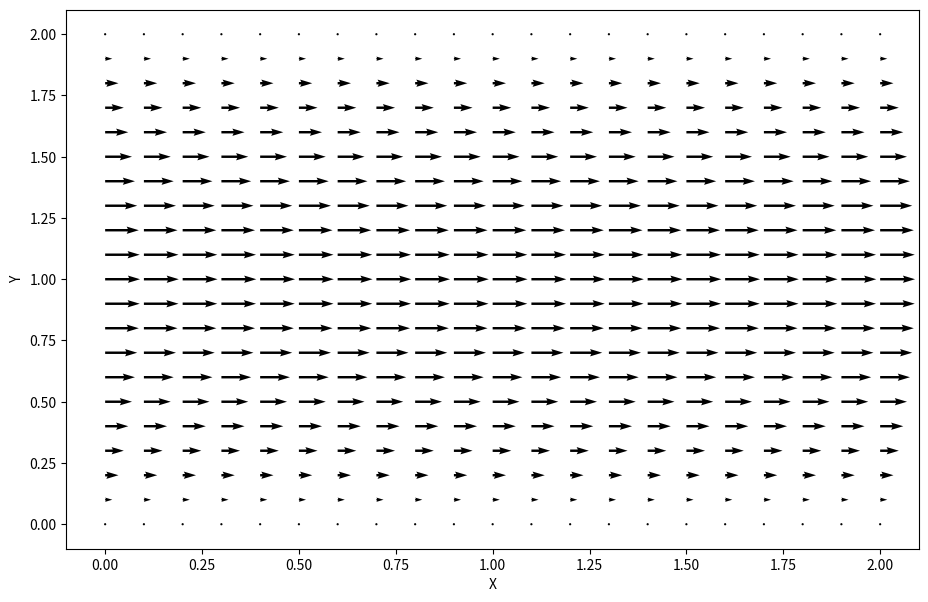

Write the Python code that produced this figure.
import numpy as np
import matplotlib.pyplot as plt
from matplotlib import cm

lx, ly = 2, 2 #domain size
nx, ny = 41, 41 #no of domain points
nt = 10 #real timesteps count
nit = 50 #pseudo timestep count
dx = lx/(nx-1) #deltax
dy = ly/(ny-1) #deltay
x = np.linspace(0,lx,nx) #x-domain array
y = np.linspace(0,ly,ny) #y-domain array

rho = 1 #density
nu = 0.1 #kinematic viscosity
dt = 0.01 #timestep size
F = 1 #source term

u = np.zeros((ny,nx))
v = np.zeros((ny,nx))
p = np.zeros((ny,nx))

epsilon = 0.001
steps=0
l1norm_target = 1e-6

def plotfield(x,y,u,v): #plots velocity vectors
    plt.figure(figsize=(11,7),dpi=100)
    X,Y = np.meshgrid(x,y)
    plt.quiver(X[::2,::2],Y[::2,::2],u[::2,::2],v[::2,::2])
    plt.xlabel('X')
    plt.ylabel('Y')
    plt.show()

def buildb(u,v,dx,dy,dt,rho): #separate source term of p poisson equation
    b = np.zeros_like(u)
    b[1:-1,1:-1] = rho*(1/dt*((u[1:-1,2:]-u[1:-1,:-2])/(2*dx) + (v[2:,1:-1]-v[:-2,1:-1])/(2*dy))\
                        - ((u[1:-1,2:]-u[1:-1,:-2])/(2*dx))**2\
                              - 2*((u[2:,1:-1]-u[:-2,1:-1])/(2*dy) * (v[1:-1,2:]- v[1:-1,:-2])/(2*dx))\
                              - ((v[2:,1:-1]-v[:-2,1:-1])/(2*dy))**2)
    
    #periodic BC x = 2
    b[1:-1,-1] = rho*(1/dt*((u[1:-1,0]-u[1:-1,-2])/(2*dx) + (v[2:,-1]-v[:-2,-1])/(2*dy))\
                        - ((u[1:-1,0]-u[1:-1,-2])/(2*dx))**2\
                              - 2*((u[2:,-1]-u[:-2,-1])/(2*dy) * (v[1:-1,0]- v[1:-1,-2])/(2*dx))\
                              - ((v[2:,-1]-v[:-2,-1])/(2*dy))**2)
    
    #periodic BC x = 0
    b[1:-1,0] = rho*(1/dt*((u[1:-1,1]-u[1:-1,-1])/(2*dx) + (v[2:,0]-v[:-2,0])/(2*dy))\
                        - ((u[1:-1,1]-u[1:-1,-1])/(2*dx))**2\
                              - 2*((u[2:,0]-u[:-2,0])/(2*dy) * (v[1:-1,1]- v[1:-1,-1])/(2*dx))\
                              - ((v[2:,0]-v[:-2,0])/(2*dy))**2)

    return b

def ppoissonperiodic(p,dx,dy,b):
    pn = np.empty_like(p)

    for q in range(nit):
        pn[:] = p
        p[1:-1,1:-1] = ((pn[1:-1,2:]+pn[1:-1,:-2])*dy**2 + (pn[2:,1:-1]+pn[:-2,1:-1])*dx**2)/(2*(dx**2 + dy**2))\
                        -dx**2 * dy**2/(2*(dx**2 + dy**2)) * b[1:-1,1:-1]
        
        #periodic BC @ x=2
        p[1:-1,-1] = ((pn[1:-1,0]+pn[1:-1,-2])*dy**2 + (pn[2:,-1]+pn[:-2,-1])*dx**2)/(2*(dx**2 + dy**2))\
                        -dx**2 * dy**2/(2*(dx**2 + dy**2)) * b[1:-1,-1]
        
        #periodic BC @ x=0
        p[1:-1,-1] = ((pn[1:-1,1]+pn[1:-1,1])*dy**2 + (pn[2:,0]+pn[:-2,0])*dx**2)/(2*(dx**2 + dy**2))\
                        -dx**2 * dy**2/(2*(dx**2 + dy**2)) * b[1:-1,0]
        
        #top and bottom wall BCs
        p[-1,:] = p[-2,:] #dp/dy=0 @ y=2
        p[0,:] = p[1,:] #dp/dy=0 @ y=0

    return p

def ppoissonperiodicl1(p,dx,dy,b,l1norm_target):
    l1norm = 1
    itercount = 0
    eta = 1e-8
    pn = np.empty_like(p)

    while l1norm>l1norm_target:
        pn[:] = p
        p[1:-1,1:-1] = ((pn[1:-1,2:]+pn[1:-1,:-2])*dy**2 + (pn[2:,1:-1]+pn[:-2,1:-1])*dx**2)/(2*(dx**2 + dy**2))\
                        -dx**2 * dy**2/(2*(dx**2 + dy**2)) * b[1:-1,1:-1]
        
        #periodic BC @ x=2
        p[1:-1,-1] = ((pn[1:-1,0]+pn[1:-1,-2])*dy**2 + (pn[2:,-1]+pn[:-2,-1])*dx**2)/(2*(dx**2 + dy**2))\
                        -dx**2 * dy**2/(2*(dx**2 + dy**2)) * b[1:-1,-1]
        
        #periodic BC @ x=0
        p[1:-1,-1] = ((pn[1:-1,1]+pn[1:-1,1])*dy**2 + (pn[2:,0]+pn[:-2,0])*dx**2)/(2*(dx**2 + dy**2))\
                        -dx**2 * dy**2/(2*(dx**2 + dy**2)) * b[1:-1,0]
        
        #top and bottom wall BCs
        p[-1,:] = p[-2,:] #dp/dy=0 @ y=2
        p[0,:] = p[1,:] #dp/dy=0 @ y=0

        l1norm = (np.sum(np.abs(p - pn)))/np.sum(np.abs(pn)+eta)
        itercount += 1
    return p, itercount

def channel(u,v,p,dx,dy,dt,rho,nu,epsilon):
    un = np.empty_like(u)
    vn = np.empty_like(v)
    udiff, stepcount = 1, 0

    while udiff>epsilon:
        un[:] = u #similar to un = u.copy()
        vn[:] = v
        
        b = buildb(u,v,dx,dy,dt,rho)
        #p = ppoissonperiodic(p,dx,dy,b)
        p, _ = ppoissonperiodicl1(p,dx,dy,b,l1norm_target)

        u[1:-1,1:-1] = un[1:-1,1:-1] - un[1:-1,1:-1]* dt/dx *(un[1:-1,1:-1]-un[1:-1,:-2])\
                        -vn[1:-1,1:-1]* dt/dy *(un[1:-1,1:-1]-un[:-2,1:-1])\
                        -dt/(2*rho*dx) * (p[1:-1,2:]-p[1:-1,:-2])\
                        + nu*(dt/dx**2 * (un[1:-1,2:] - 2*un[1:-1,1:-1] + un[1:-1,:-2])\
                              + dt/dy**2 * (un[2:,1:-1] - 2*un[1:-1,1:-1] + un[:-2,1:-1]))\
                              +dt*F
        
        v[1:-1,1:-1] = vn[1:-1,1:-1] - un[1:-1,1:-1]* dt/dx *(vn[1:-1,1:-1]-vn[1:-1,:-2])\
                        -vn[1:-1,1:-1]* dt/dy *(vn[1:-1,1:-1]-vn[:-2,1:-1])\
                        -dt/(2*rho*dy) * (p[2:,1:-1]-p[:-2,1:-1])\
                        + nu*(dt/dx**2 * (vn[1:-1,2:] - 2*vn[1:-1,1:-1] + vn[1:-1,:-2])\
                              + dt/dy**2 * (vn[2:,1:-1] - 2*vn[1:-1,1:-1] + vn[:-2,1:-1]))

        #periodic BCs
        u[1:-1,-1] = un[1:-1,-1] - un[1:-1,-1]* dt/dx *(un[1:-1,-1]-un[1:-1,-2])\
                        -vn[1:-1,-1]* dt/dy *(un[1:-1,-1]-un[:-2,-1])\
                        -dt/(2*rho*dx) * (p[1:-1,0]-p[1:-1,-2])\
                        + nu*(dt/dx**2 * (un[1:-1,0] - 2*un[1:-1,-1] + un[1:-1,-2])\
                              + dt/dy**2 * (un[2:,-1] - 2*un[1:-1,-1] + un[:-2,-1]))\
                              +dt*F
        
        u[1:-1,0] = un[1:-1,0] - un[1:-1,0]* dt/dx *(un[1:-1,0]-un[1:-1,-1])\
                        -vn[1:-1,0]* dt/dy *(un[1:-1,0]-un[:-2,0])\
                        -dt/(2*rho*dx) * (p[1:-1,1]-p[1:-1,-1])\
                        + nu*(dt/dx**2 * (un[1:-1,1] - 2*un[1:-1,0] + un[1:-1,-1])\
                              + dt/dy**2 * (un[2:,0] - 2*un[1:-1,0] + un[:-2,0]))\
                              +dt*F
        
        v[1:-1,1:-1] = vn[1:-1,-1] - un[1:-1,-1]* dt/dx *(vn[1:-1,-1]-vn[1:-1,-2])\
                        -vn[1:-1,-1]* dt/dy *(vn[1:-1,-1]-vn[:-2,-1])\
                        -dt/(2*rho*dy) * (p[2:,-1]-p[:-2,-1])\
                        + nu*(dt/dx**2 * (vn[1:-1,0] - 2*vn[1:-1,-1] + vn[1:-1,-2])\
                              + dt/dy**2 * (vn[2:,-1] - 2*vn[1:-1,-1] + vn[:-2,-1]))
        
        v[1:-1,1:-1] = vn[1:-1,0] - un[1:-1,0]* dt/dx *(vn[1:-1,0]-vn[1:-1,-1])\
                        -vn[1:-1,0]* dt/dy *(vn[1:-1,0]-vn[:-2,0])\
                        -dt/(2*rho*dy) * (p[2:,0]-p[:-2,0])\
                        + nu*(dt/dx**2 * (vn[1:-1,1] - 2*vn[1:-1,0] + vn[1:-1,-1])\
                              + dt/dy**2 * (vn[2:,0] - 2*vn[1:-1,0] + vn[:-2,0]))
        
        #wall BCs
        u[0,:] = 0 #bottom
        u[-1,:] = 0 #top
        v[0,:] = 0 #bottom
        v[-1,:] = 0 #top

        udiff = (np.sum(u)-np.sum(un))/np.sum(u)
        stepcount += 1

    return u, v, p, stepcount

u,v,p,steps = channel(u,v,p,dx,dy,dt,rho,nu,epsilon)
plotfield(x,y,u,v)
print(steps)